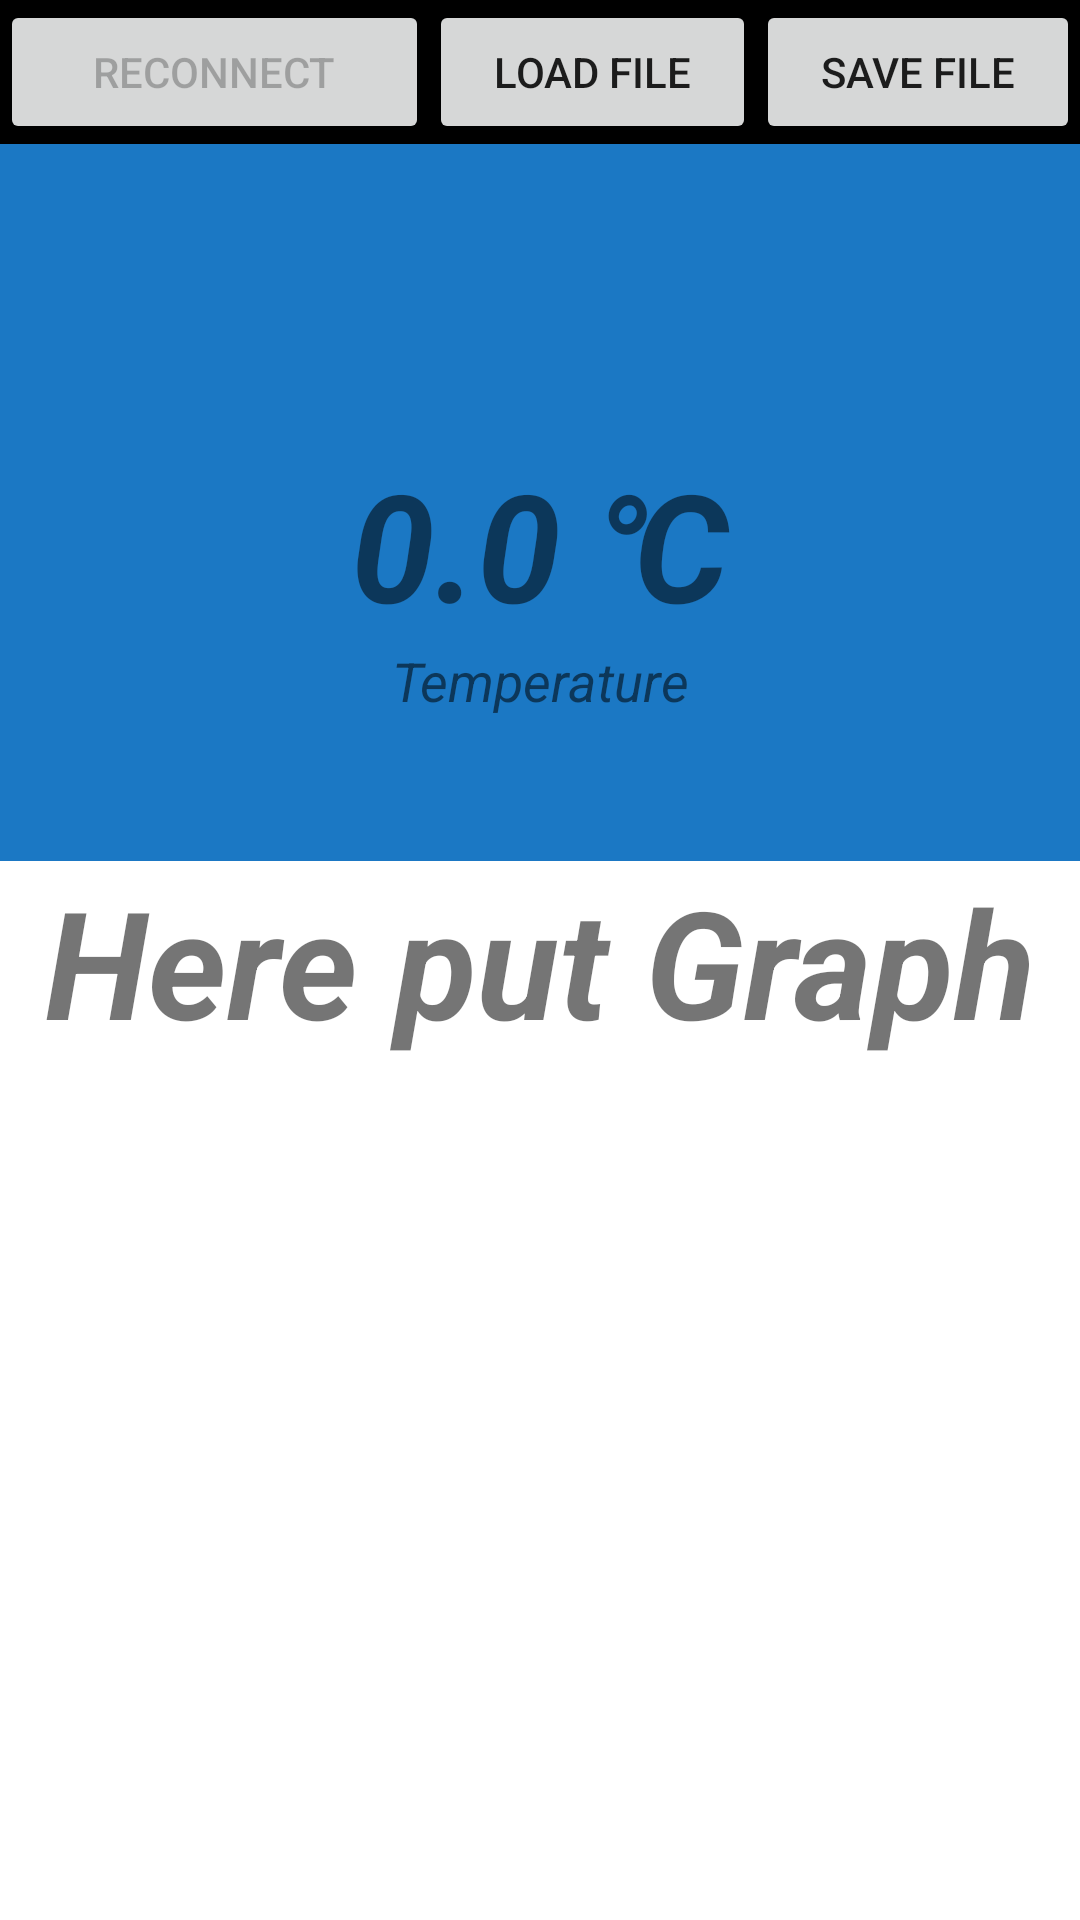

Layout XML and referenced resources for this Android screen:
<!-- AndroidManifest.xml: application theme AppTheme -->
<!-- res/layout/activity_main.xml -->
<?xml version="1.0" encoding="utf-8"?>
<RelativeLayout xmlns:android="http://schemas.android.com/apk/res/android"
    xmlns:app="http://schemas.android.com/apk/res-auto"
    xmlns:tools="http://schemas.android.com/tools"
    android:layout_width="match_parent"
    android:layout_height="match_parent"
    tools:context="com.example.gioti.temperaturemonitor.MainActivity">

    <LinearLayout
        android:layout_width="match_parent"
        android:layout_height="match_parent"
        android:layout_alignParentBottom="true"
        android:layout_alignParentEnd="true"
        android:gravity="center"
        android:background="#000"
        android:orientation="vertical">


        <LinearLayout
            android:layout_width="match_parent"
            android:layout_height="match_parent"
            android:orientation="horizontal"
            tools:ignore="UselessParent">

            <Button
                android:id="@+id/reconButton"
                android:layout_width="wrap_content"
                android:layout_height="wrap_content"
                android:layout_weight="2"
                android:enabled="false"
                android:text="@string/reconnect"
                tools:ignore="ButtonStyle" />

            <Button

                android:layout_width="wrap_content"
                android:layout_height="wrap_content"
                android:layout_weight="1"
                android:text="@string/load_file"
                tools:ignore="ButtonStyle" />

            <Button
                android:id="@+id/button5"
                android:layout_width="wrap_content"
                android:layout_height="wrap_content"
                android:layout_weight="1"
                android:text="@string/save_file"
                tools:ignore="ButtonStyle" />
        </LinearLayout>
    </LinearLayout>


        <LinearLayout
            android:layout_width="match_parent"
            android:layout_height="match_parent"
            android:layout_alignParentBottom="true"
            android:layout_centerHorizontal="true"
            android:orientation="vertical"
            android:background="#1b78c4"
            android:gravity="center"
            android:layout_marginTop="@android:dimen/app_icon_size">

                <ImageView
                    android:id="@+id/IconTemp"
                    android:layout_width="wrap_content"
                    android:layout_height="100dp"
                    app:srcCompat="@drawable/temperature_icon"
                    tools:ignore="RtlHardcoded" />

            <TextView
                android:id="@+id/tvTemperature"
                android:layout_width="match_parent"
                android:layout_height="wrap_content"
                android:gravity="center"
                android:text="0.0 ℃"
                android:textSize="50sp"
                android:textStyle="bold|italic" />


            <TextView
                android:id="@+id/textView4"
                android:layout_width="match_parent"
                android:layout_height="wrap_content"
                android:gravity="center"
                android:textSize="18sp"
                android:textStyle="italic"
                android:text="@string/temperature" />

            <LinearLayout
                android:layout_width="match_parent"
                android:layout_height="match_parent"
                android:orientation="vertical"
                android:background="#fff"
                android:layout_marginTop="@android:dimen/app_icon_size">

                <TextView
                    android:id="@+id/Graph"
                    android:layout_width="match_parent"
                    android:layout_height="wrap_content"
                    android:gravity="center"
                    android:text="@string/here_put_graph"
                    android:textSize="50sp"
                    android:textStyle="bold|italic" />
            </LinearLayout>
        </LinearLayout>



</RelativeLayout>
<!-- resources referenced by this layout -->
<resources>
  <string name="here_put_graph">Here put Graph</string>
  <string name="load_file">Load file</string>
  <string name="reconnect">reconnect</string>
  <string name="save_file">Save file</string>
  <string name="temperature">Temperature</string>
  <style name="AppTheme" parent="Theme.AppCompat.Light.NoActionBar">
          
          <item name="colorPrimary">@color/colorPrimary</item>
          <item name="colorPrimaryDark">@color/colorPrimaryDark</item>
          <item name="colorAccent">@color/colorAccent</item>
      </style>
  <color name="colorPrimary">#393939</color>
  <color name="colorPrimaryDark">#0b0b0b</color>
  <color name="colorAccent">#FF4081</color>
</resources>
